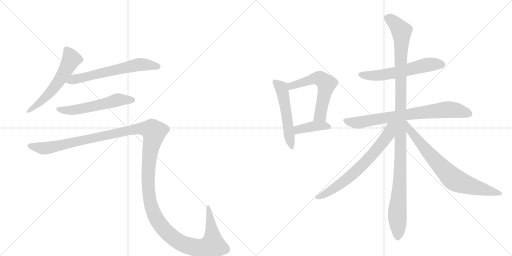
t = 0.00 s
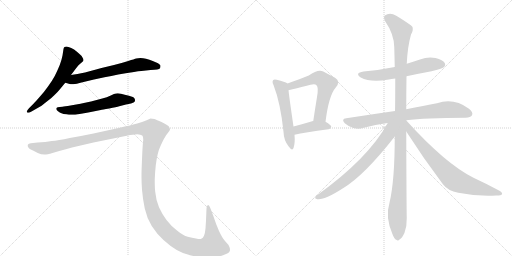
t = 2.02 s
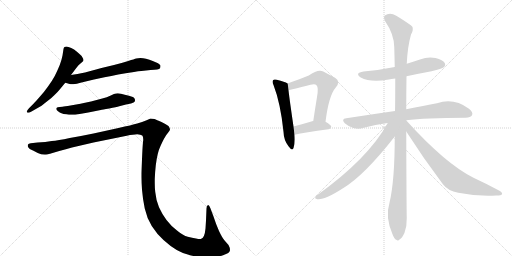
t = 4.04 s
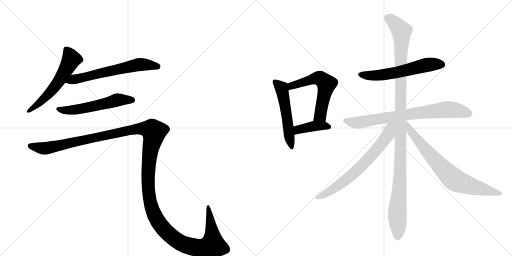
t = 6.07 s
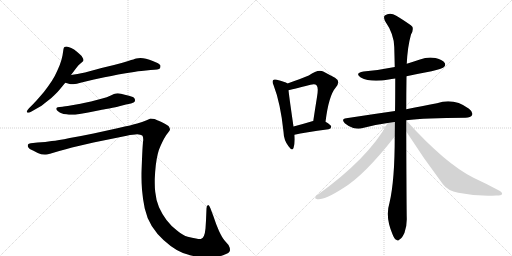
t = 8.09 s
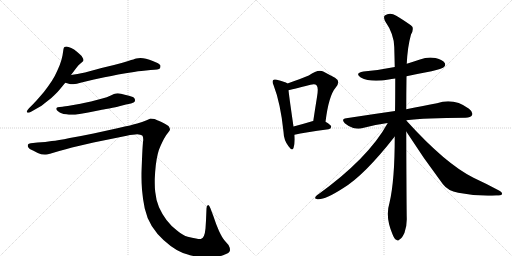
t = 10.11 s

The animated SVG that drew these frames (rendered in a browser with its animation timeline set to each time). Animation: 12 CSS @keyframes rules; one cycle of 10.11 s.

<svg version="1.1" viewBox="0 0 2048 1024" xmlns="http://www.w3.org/2000/svg">
  <g stroke="lightgray" stroke-dasharray="1,1" stroke-width="1" transform="scale(4, 4)">
    <line x1="0" y1="0" x2="256" y2="256"></line>
    <line x1="256" y1="0" x2="0" y2="256"></line>
    <line x1="128" y1="0" x2="128" y2="256"></line>
    <line x1="0" y1="128" x2="256" y2="128"></line>
    <line x1="256" y1="0" x2="512" y2="256"></line>
    <line x1="512" y1="0" x2="256" y2="256"></line>
    <line x1="384" y1="0" x2="384" y2="256"></line>
    <line x1="256" y1="128" x2="512" y2="128"></line>
  </g>
<g transform="scale(1, -1) translate(0, -850)">
   <style type="text/css">
    @keyframes keyframes0 {
      from {
       stroke: black;
       stroke-dashoffset: 577;
       stroke-width: 128;
       }
       65% {
       animation-timing-function: step-end;
       stroke: black;
       stroke-dashoffset: 0;
       stroke-width: 128;
       }
       to {
       stroke: black;
       stroke-width: 1024;
       }
       }
       #make-me-a-hanzi-animation-0 {
         animation: keyframes0 0.719564s both;
         animation-delay: 0.000000s;
         animation-timing-function: linear;
       }
    @keyframes keyframes1 {
      from {
       stroke: black;
       stroke-dashoffset: 630;
       stroke-width: 128;
       }
       67% {
       animation-timing-function: step-end;
       stroke: black;
       stroke-dashoffset: 0;
       stroke-width: 128;
       }
       to {
       stroke: black;
       stroke-width: 1024;
       }
       }
       #make-me-a-hanzi-animation-1 {
         animation: keyframes1 0.762695s both;
         animation-delay: 0.719564s;
         animation-timing-function: linear;
       }
    @keyframes keyframes2 {
      from {
       stroke: black;
       stroke-dashoffset: 562;
       stroke-width: 128;
       }
       65% {
       animation-timing-function: step-end;
       stroke: black;
       stroke-dashoffset: 0;
       stroke-width: 128;
       }
       to {
       stroke: black;
       stroke-width: 1024;
       }
       }
       #make-me-a-hanzi-animation-2 {
         animation: keyframes2 0.707357s both;
         animation-delay: 1.482259s;
         animation-timing-function: linear;
       }
    @keyframes keyframes3 {
      from {
       stroke: black;
       stroke-dashoffset: 1545;
       stroke-width: 128;
       }
       83% {
       animation-timing-function: step-end;
       stroke: black;
       stroke-dashoffset: 0;
       stroke-width: 128;
       }
       to {
       stroke: black;
       stroke-width: 1024;
       }
       }
       #make-me-a-hanzi-animation-3 {
         animation: keyframes3 1.507324s both;
         animation-delay: 2.189616s;
         animation-timing-function: linear;
       }
    @keyframes keyframes4 {
      from {
       stroke: black;
       stroke-dashoffset: 529;
       stroke-width: 128;
       }
       63% {
       animation-timing-function: step-end;
       stroke: black;
       stroke-dashoffset: 0;
       stroke-width: 128;
       }
       to {
       stroke: black;
       stroke-width: 1024;
       }
       }
       #make-me-a-hanzi-animation-4 {
         animation: keyframes4 0.680501s both;
         animation-delay: 3.696940s;
         animation-timing-function: linear;
       }
    @keyframes keyframes5 {
      from {
       stroke: black;
       stroke-dashoffset: 577;
       stroke-width: 128;
       }
       65% {
       animation-timing-function: step-end;
       stroke: black;
       stroke-dashoffset: 0;
       stroke-width: 128;
       }
       to {
       stroke: black;
       stroke-width: 1024;
       }
       }
       #make-me-a-hanzi-animation-5 {
         animation: keyframes5 0.719564s both;
         animation-delay: 4.377441s;
         animation-timing-function: linear;
       }
    @keyframes keyframes6 {
      from {
       stroke: black;
       stroke-dashoffset: 398;
       stroke-width: 128;
       }
       56% {
       animation-timing-function: step-end;
       stroke: black;
       stroke-dashoffset: 0;
       stroke-width: 128;
       }
       to {
       stroke: black;
       stroke-width: 1024;
       }
       }
       #make-me-a-hanzi-animation-6 {
         animation: keyframes6 0.573893s both;
         animation-delay: 5.097005s;
         animation-timing-function: linear;
       }
    @keyframes keyframes7 {
      from {
       stroke: black;
       stroke-dashoffset: 583;
       stroke-width: 128;
       }
       65% {
       animation-timing-function: step-end;
       stroke: black;
       stroke-dashoffset: 0;
       stroke-width: 128;
       }
       to {
       stroke: black;
       stroke-width: 1024;
       }
       }
       #make-me-a-hanzi-animation-7 {
         animation: keyframes7 0.724447s both;
         animation-delay: 5.670898s;
         animation-timing-function: linear;
       }
    @keyframes keyframes8 {
      from {
       stroke: black;
       stroke-dashoffset: 757;
       stroke-width: 128;
       }
       71% {
       animation-timing-function: step-end;
       stroke: black;
       stroke-dashoffset: 0;
       stroke-width: 128;
       }
       to {
       stroke: black;
       stroke-width: 1024;
       }
       }
       #make-me-a-hanzi-animation-8 {
         animation: keyframes8 0.866048s both;
         animation-delay: 6.395345s;
         animation-timing-function: linear;
       }
    @keyframes keyframes9 {
      from {
       stroke: black;
       stroke-dashoffset: 1154;
       stroke-width: 128;
       }
       79% {
       animation-timing-function: step-end;
       stroke: black;
       stroke-dashoffset: 0;
       stroke-width: 128;
       }
       to {
       stroke: black;
       stroke-width: 1024;
       }
       }
       #make-me-a-hanzi-animation-9 {
         animation: keyframes9 1.189128s both;
         animation-delay: 7.261393s;
         animation-timing-function: linear;
       }
    @keyframes keyframes10 {
      from {
       stroke: black;
       stroke-dashoffset: 689;
       stroke-width: 128;
       }
       69% {
       animation-timing-function: step-end;
       stroke: black;
       stroke-dashoffset: 0;
       stroke-width: 128;
       }
       to {
       stroke: black;
       stroke-width: 1024;
       }
       }
       #make-me-a-hanzi-animation-10 {
         animation: keyframes10 0.810710s both;
         animation-delay: 8.450521s;
         animation-timing-function: linear;
       }
    @keyframes keyframes11 {
      from {
       stroke: black;
       stroke-dashoffset: 734;
       stroke-width: 128;
       }
       70% {
       animation-timing-function: step-end;
       stroke: black;
       stroke-dashoffset: 0;
       stroke-width: 128;
       }
       to {
       stroke: black;
       stroke-width: 1024;
       }
       }
       #make-me-a-hanzi-animation-11 {
         animation: keyframes11 0.847331s both;
         animation-delay: 9.261230s;
         animation-timing-function: linear;
       }
</style>
<path d="M 284 550 L 305 578 Q 314 591 323 597 Q 332 604 333 606 Q 334 608 334 610 Q 334 614 331 618 Q 328 626 319 633 Q 311 641 304 646 Q 298 652 285 658 Q 272 664 266 664 Q 260 664 258 662 Q 255 660 254 654 L 250 628 Q 247 612 239 590 Q 230 568 219 546 Q 207 524 192 504 Q 178 484 160 464 Q 142 443 132 433 L 116 417 Q 107 407 107 404 L 107 403 Q 108 400 112 399 L 113 399 Q 117 399 126 404 L 154 420 Q 163 424 185 442 Q 207 458 218 470 Q 230 481 238 491 L 261 519 L 284 550 Z" fill="lightgray"></path> 
<path d="M 261 519 L 279 514 Q 282 513 287 513 Q 293 513 300 514 Q 306 515 318 518 Q 330 522 376 532 L 418 541 Q 445 546 473 552 Q 501 557 536 562 Q 571 568 584 568 L 602 570 Q 636 571 640 577 Q 642 582 642 585 L 642 588 Q 640 592 632 597 Q 624 601 611 606 Q 598 612 584 615 Q 572 618 562 618 Q 552 618 545 616 Q 538 614 513 606 Q 488 598 456 590 L 406 578 L 340 560 Q 324 557 310 554 Q 296 552 284 550 C 254 545 232 527 261 519 Z" fill="lightgray"></path> 
<path d="M 524 436 Q 537 440 539 444 Q 540 447 540 449 Q 540 453 538 456 Q 536 462 516 467 Q 498 472 484 475 Q 477 477 471 477 Q 467 477 464 476 Q 458 476 443 468 Q 428 461 409 456 L 364 444 Q 337 438 322 435 L 282 428 Q 258 424 250 423 L 239 422 Q 229 421 227 419 Q 225 418 225 415 L 225 414 Q 225 410 232 405 Q 239 400 246 397 Q 253 394 265 393 Q 276 391 286 391 L 291 391 Q 300 391 312 393 Q 328 395 353 400 L 403 410 Q 408 411 437 416 Q 466 422 477 425 L 504 432 L 524 436 Z" fill="lightgray"></path> 
<path d="M 123 277 Q 114 276 112 272 Q 111 271 111 268 Q 111 266 112 262 Q 116 254 132 248 L 151 238 Q 165 232 178 232 L 184 232 Q 191 232 200 235 L 237 246 Q 264 254 288 260 L 374 280 L 507 307 Q 534 313 549 313 Q 563 312 569 308 Q 573 304 573 292 Q 573 288 572 282 Q 570 262 568 213 Q 566 163 566 156 L 566 141 Q 566 119 568 91 Q 571 54 579 16 Q 587 -21 607 -54 Q 628 -87 654 -110 Q 680 -134 707 -150 Q 734 -166 764 -172 Q 795 -179 831 -180 Q 864 -180 892 -171 Q 920 -162 920 -151 Q 920 -140 914 -130 L 900 -114 Q 889 -102 876 -74 Q 864 -47 854 -16 L 842 16 Q 837 30 833 30 L 832 30 Q 826 28 826 16 L 824 -32 L 822 -64 Q 820 -84 816 -93 Q 812 -102 805 -105 Q 803 -106 799 -106 Q 794 -106 784 -104 Q 769 -102 751 -97 Q 732 -92 708 -72 Q 684 -54 666 -30 Q 648 -6 636 21 Q 624 49 621 82 Q 619 98 619 119 L 619 133 Q 620 162 623 188 Q 626 214 631 234 Q 636 254 642 266 Q 648 280 656 295 Q 664 310 672 319 Q 680 328 680 332 Q 680 338 674 346 Q 666 352 646 362 Q 626 371 618 374 Q 609 376 602 376 Q 598 374 584 368 Q 570 362 549 356 Q 528 350 474 338 L 374 316 Q 326 306 279 298 Q 231 288 207 286 Q 183 282 150 280 L 123 277 Z" fill="lightgray"></path> 
<path d="M 1150 516 Q 1140 523 1107 531 Q 1097 534 1093 530 Q 1087 524 1094 510 Q 1122 438 1134 323 Q 1135 289 1154 265 Q 1169 244 1174 258 Q 1181 277 1178 311 L 1174 344 Q 1158 453 1154 489 C 1151 516 1151 516 1150 516 Z" fill="lightgray"></path> 
<path d="M 1302 363 Q 1315 468 1343 500 Q 1364 525 1340 539 Q 1321 549 1293 564 Q 1272 574 1235 548 Q 1202 535 1150 516 C 1122 506 1125 483 1154 489 Q 1161 490 1242 511 Q 1261 515 1266 509 Q 1275 502 1268 462 Q 1261 419 1253 366 C 1249 336 1298 333 1302 363 Z" fill="lightgray"></path> 
<path d="M 1178 311 Q 1218 321 1314 333 Q 1324 334 1325 343 Q 1325 350 1302 363 L 1253 366 L 1252 366 Q 1209 353 1174 344 C 1145 336 1149 304 1178 311 Z" fill="lightgray"></path> 
<path d="M 1626 545 Q 1672 555 1726 565 Q 1769 575 1775 581 Q 1784 588 1779 598 Q 1772 610 1742 618 Q 1711 624 1680 612 Q 1653 603 1627 595 L 1579 582 Q 1521 570 1454 564 Q 1417 558 1443 540 Q 1482 519 1555 532 Q 1565 535 1581 536 L 1626 545 Z" fill="lightgray"></path> 
<path d="M 1625 369 Q 1698 379 1862 379 Q 1883 380 1888 389 Q 1894 401 1876 415 Q 1815 460 1748 437 Q 1697 428 1625 413 L 1580 406 Q 1489 393 1385 377 Q 1363 374 1379 357 Q 1394 344 1413 338 Q 1435 332 1451 338 Q 1497 351 1551 358 L 1625 369 Z" fill="lightgray"></path> 
<path d="M 1625 368 L 1625 369 L 1625 413 Q 1625 479 1626 545 L 1627 595 Q 1630 662 1644 712 Q 1654 728 1650 742 Q 1643 752 1585 787 Q 1560 803 1539 788 Q 1533 782 1540 766 Q 1576 714 1577 662 Q 1578 625 1579 582 L 1581 536 Q 1581 439 1580 406 L 1579 304 Q 1579 127 1558 39 Q 1540 -18 1570 -87 Q 1577 -106 1585 -109 Q 1592 -116 1599 -107 Q 1608 -103 1618 -81 Q 1628 -54 1627 -22 Q 1626 21 1625 324 L 1625 368 Z" fill="lightgray"></path> 
<path d="M 1551 358 Q 1473 216 1268 69 Q 1255 57 1264 55 Q 1288 43 1372 97 Q 1457 148 1579 304 C 1629 368 1571 393 1551 358 Z" fill="lightgray"></path> 
<path d="M 1625 324 Q 1694 216 1771 114 Q 1792 86 1833 79 Q 1906 64 1985 68 Q 2006 68 2008 73 Q 2011 80 1996 88 Q 1950 113 1894 139 Q 1783 194 1627 366 Q 1626 367 1625 368 C 1605 390 1609 349 1625 324 Z" fill="lightgray"></path> 
      <clipPath id="make-me-a-hanzi-clip-0">
      <path d="M 284 550 L 305 578 Q 314 591 323 597 Q 332 604 333 606 Q 334 608 334 610 Q 334 614 331 618 Q 328 626 319 633 Q 311 641 304 646 Q 298 652 285 658 Q 272 664 266 664 Q 260 664 258 662 Q 255 660 254 654 L 250 628 Q 247 612 239 590 Q 230 568 219 546 Q 207 524 192 504 Q 178 484 160 464 Q 142 443 132 433 L 116 417 Q 107 407 107 404 L 107 403 Q 108 400 112 399 L 113 399 Q 117 399 126 404 L 154 420 Q 163 424 185 442 Q 207 458 218 470 Q 230 481 238 491 L 261 519 L 284 550 Z" fill="lightgray"></path>
      </clipPath>
      <path clip-path="url(#make-me-a-hanzi-clip-0)" d="M 264 654 L 285 613 L 251 550 L 182 460 L 112 404 " fill="none" id="make-me-a-hanzi-animation-0" stroke-dasharray="449 898" stroke-linecap="round"></path>

      <clipPath id="make-me-a-hanzi-clip-1">
      <path d="M 261 519 L 279 514 Q 282 513 287 513 Q 293 513 300 514 Q 306 515 318 518 Q 330 522 376 532 L 418 541 Q 445 546 473 552 Q 501 557 536 562 Q 571 568 584 568 L 602 570 Q 636 571 640 577 Q 642 582 642 585 L 642 588 Q 640 592 632 597 Q 624 601 611 606 Q 598 612 584 615 Q 572 618 562 618 Q 552 618 545 616 Q 538 614 513 606 Q 488 598 456 590 L 406 578 L 340 560 Q 324 557 310 554 Q 296 552 284 550 C 254 545 232 527 261 519 Z" fill="lightgray"></path>
      </clipPath>
      <path clip-path="url(#make-me-a-hanzi-clip-1)" d="M 267 523 L 559 592 L 632 583 " fill="none" id="make-me-a-hanzi-animation-1" stroke-dasharray="502 1004" stroke-linecap="round"></path>

      <clipPath id="make-me-a-hanzi-clip-2">
      <path d="M 524 436 Q 537 440 539 444 Q 540 447 540 449 Q 540 453 538 456 Q 536 462 516 467 Q 498 472 484 475 Q 477 477 471 477 Q 467 477 464 476 Q 458 476 443 468 Q 428 461 409 456 L 364 444 Q 337 438 322 435 L 282 428 Q 258 424 250 423 L 239 422 Q 229 421 227 419 Q 225 418 225 415 L 225 414 Q 225 410 232 405 Q 239 400 246 397 Q 253 394 265 393 Q 276 391 286 391 L 291 391 Q 300 391 312 393 Q 328 395 353 400 L 403 410 Q 408 411 437 416 Q 466 422 477 425 L 504 432 L 524 436 Z" fill="lightgray"></path>
      </clipPath>
      <path clip-path="url(#make-me-a-hanzi-clip-2)" d="M 231 415 L 254 409 L 295 410 L 471 451 L 531 448 " fill="none" id="make-me-a-hanzi-animation-2" stroke-dasharray="434 868" stroke-linecap="round"></path>

      <clipPath id="make-me-a-hanzi-clip-3">
      <path d="M 123 277 Q 114 276 112 272 Q 111 271 111 268 Q 111 266 112 262 Q 116 254 132 248 L 151 238 Q 165 232 178 232 L 184 232 Q 191 232 200 235 L 237 246 Q 264 254 288 260 L 374 280 L 507 307 Q 534 313 549 313 Q 563 312 569 308 Q 573 304 573 292 Q 573 288 572 282 Q 570 262 568 213 Q 566 163 566 156 L 566 141 Q 566 119 568 91 Q 571 54 579 16 Q 587 -21 607 -54 Q 628 -87 654 -110 Q 680 -134 707 -150 Q 734 -166 764 -172 Q 795 -179 831 -180 Q 864 -180 892 -171 Q 920 -162 920 -151 Q 920 -140 914 -130 L 900 -114 Q 889 -102 876 -74 Q 864 -47 854 -16 L 842 16 Q 837 30 833 30 L 832 30 Q 826 28 826 16 L 824 -32 L 822 -64 Q 820 -84 816 -93 Q 812 -102 805 -105 Q 803 -106 799 -106 Q 794 -106 784 -104 Q 769 -102 751 -97 Q 732 -92 708 -72 Q 684 -54 666 -30 Q 648 -6 636 21 Q 624 49 621 82 Q 619 98 619 119 L 619 133 Q 620 162 623 188 Q 626 214 631 234 Q 636 254 642 266 Q 648 280 656 295 Q 664 310 672 319 Q 680 328 680 332 Q 680 338 674 346 Q 666 352 646 362 Q 626 371 618 374 Q 609 376 602 376 Q 598 374 584 368 Q 570 362 549 356 Q 528 350 474 338 L 374 316 Q 326 306 279 298 Q 231 288 207 286 Q 183 282 150 280 L 123 277 Z" fill="lightgray"></path>
      </clipPath>
      <path clip-path="url(#make-me-a-hanzi-clip-3)" d="M 121 268 L 185 257 L 550 335 L 608 330 L 616 323 L 597 221 L 595 85 L 608 15 L 637 -43 L 682 -92 L 729 -125 L 789 -141 L 838 -136 L 851 -130 L 851 -120 L 833 25 " fill="none" id="make-me-a-hanzi-animation-3" stroke-dasharray="1417 2834" stroke-linecap="round"></path>

      <clipPath id="make-me-a-hanzi-clip-4">
      <path d="M 1150 516 Q 1140 523 1107 531 Q 1097 534 1093 530 Q 1087 524 1094 510 Q 1122 438 1134 323 Q 1135 289 1154 265 Q 1169 244 1174 258 Q 1181 277 1178 311 L 1174 344 Q 1158 453 1154 489 C 1151 516 1151 516 1150 516 Z" fill="lightgray"></path>
      </clipPath>
      <path clip-path="url(#make-me-a-hanzi-clip-4)" d="M 1101 523 L 1128 492 L 1165 263 " fill="none" id="make-me-a-hanzi-animation-4" stroke-dasharray="401 802" stroke-linecap="round"></path>

      <clipPath id="make-me-a-hanzi-clip-5">
      <path d="M 1302 363 Q 1315 468 1343 500 Q 1364 525 1340 539 Q 1321 549 1293 564 Q 1272 574 1235 548 Q 1202 535 1150 516 C 1122 506 1125 483 1154 489 Q 1161 490 1242 511 Q 1261 515 1266 509 Q 1275 502 1268 462 Q 1261 419 1253 366 C 1249 336 1298 333 1302 363 Z" fill="lightgray"></path>
      </clipPath>
      <path clip-path="url(#make-me-a-hanzi-clip-5)" d="M 1155 496 L 1180 512 L 1255 536 L 1285 534 L 1306 514 L 1281 389 L 1260 373 " fill="none" id="make-me-a-hanzi-animation-5" stroke-dasharray="449 898" stroke-linecap="round"></path>

      <clipPath id="make-me-a-hanzi-clip-6">
      <path d="M 1178 311 Q 1218 321 1314 333 Q 1324 334 1325 343 Q 1325 350 1302 363 L 1253 366 L 1252 366 Q 1209 353 1174 344 C 1145 336 1149 304 1178 311 Z" fill="lightgray"></path>
      </clipPath>
      <path clip-path="url(#make-me-a-hanzi-clip-6)" d="M 1182 317 L 1196 333 L 1251 345 L 1315 343 " fill="none" id="make-me-a-hanzi-animation-6" stroke-dasharray="270 540" stroke-linecap="round"></path>

      <clipPath id="make-me-a-hanzi-clip-7">
      <path d="M 1626 545 Q 1672 555 1726 565 Q 1769 575 1775 581 Q 1784 588 1779 598 Q 1772 610 1742 618 Q 1711 624 1680 612 Q 1653 603 1627 595 L 1579 582 Q 1521 570 1454 564 Q 1417 558 1443 540 Q 1482 519 1555 532 Q 1565 535 1581 536 L 1626 545 Z" fill="lightgray"></path>
      </clipPath>
      <path clip-path="url(#make-me-a-hanzi-clip-7)" d="M 1446 553 L 1474 547 L 1527 550 L 1708 591 L 1768 592 " fill="none" id="make-me-a-hanzi-animation-7" stroke-dasharray="455 910" stroke-linecap="round"></path>

      <clipPath id="make-me-a-hanzi-clip-8">
      <path d="M 1625 369 Q 1698 379 1862 379 Q 1883 380 1888 389 Q 1894 401 1876 415 Q 1815 460 1748 437 Q 1697 428 1625 413 L 1580 406 Q 1489 393 1385 377 Q 1363 374 1379 357 Q 1394 344 1413 338 Q 1435 332 1451 338 Q 1497 351 1551 358 L 1625 369 Z" fill="lightgray"></path>
      </clipPath>
      <path clip-path="url(#make-me-a-hanzi-clip-8)" d="M 1382 367 L 1433 359 L 1518 376 L 1776 411 L 1819 410 L 1876 395 " fill="none" id="make-me-a-hanzi-animation-8" stroke-dasharray="629 1258" stroke-linecap="round"></path>

      <clipPath id="make-me-a-hanzi-clip-9">
      <path d="M 1625 368 L 1625 369 L 1625 413 Q 1625 479 1626 545 L 1627 595 Q 1630 662 1644 712 Q 1654 728 1650 742 Q 1643 752 1585 787 Q 1560 803 1539 788 Q 1533 782 1540 766 Q 1576 714 1577 662 Q 1578 625 1579 582 L 1581 536 Q 1581 439 1580 406 L 1579 304 Q 1579 127 1558 39 Q 1540 -18 1570 -87 Q 1577 -106 1585 -109 Q 1592 -116 1599 -107 Q 1608 -103 1618 -81 Q 1628 -54 1627 -22 Q 1626 21 1625 324 L 1625 368 Z" fill="lightgray"></path>
      </clipPath>
      <path clip-path="url(#make-me-a-hanzi-clip-9)" d="M 1552 779 L 1581 757 L 1606 726 L 1603 211 L 1589 12 L 1590 -95 " fill="none" id="make-me-a-hanzi-animation-9" stroke-dasharray="1026 2052" stroke-linecap="round"></path>

      <clipPath id="make-me-a-hanzi-clip-10">
      <path d="M 1551 358 Q 1473 216 1268 69 Q 1255 57 1264 55 Q 1288 43 1372 97 Q 1457 148 1579 304 C 1629 368 1571 393 1551 358 Z" fill="lightgray"></path>
      </clipPath>
      <path clip-path="url(#make-me-a-hanzi-clip-10)" d="M 1573 355 L 1562 341 L 1554 311 L 1530 279 L 1440 180 L 1352 106 L 1293 69 L 1269 61 " fill="none" id="make-me-a-hanzi-animation-10" stroke-dasharray="561 1122" stroke-linecap="round"></path>

      <clipPath id="make-me-a-hanzi-clip-11">
      <path d="M 1625 324 Q 1694 216 1771 114 Q 1792 86 1833 79 Q 1906 64 1985 68 Q 2006 68 2008 73 Q 2011 80 1996 88 Q 1950 113 1894 139 Q 1783 194 1627 366 Q 1626 367 1625 368 C 1605 390 1609 349 1625 324 Z" fill="lightgray"></path>
      </clipPath>
      <path clip-path="url(#make-me-a-hanzi-clip-11)" d="M 1632 346 L 1642 325 L 1692 263 L 1814 134 L 1875 108 L 2002 76 " fill="none" id="make-me-a-hanzi-animation-11" stroke-dasharray="606 1212" stroke-linecap="round"></path>

</g>
</svg>
